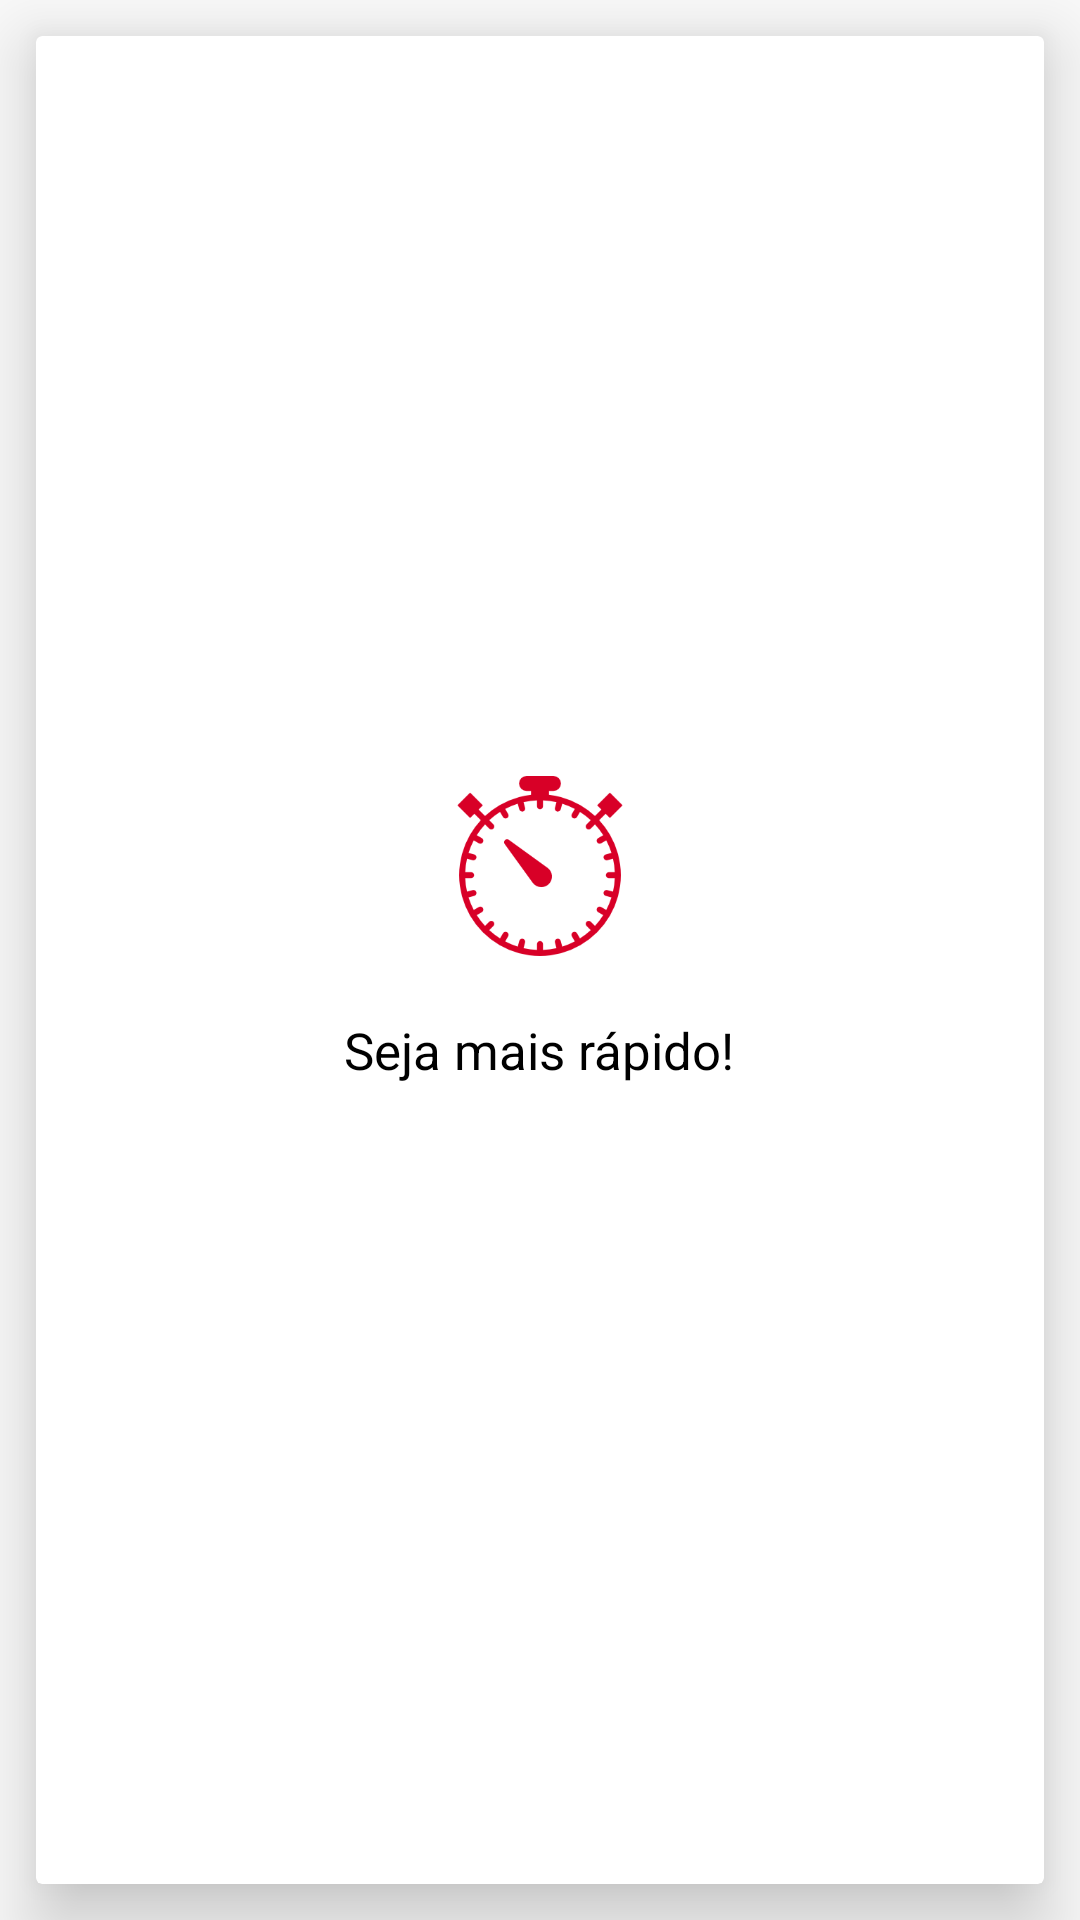

Write the Android layout XML for this screen, with the resource values it uses.
<!-- AndroidManifest.xml: application theme AppTheme -->
<!-- res/layout/timer_over.xml -->
<?xml version="1.0" encoding="utf-8"?>
<LinearLayout xmlns:android="http://schemas.android.com/apk/res/android"
    android:orientation="vertical" android:layout_width="match_parent"
    android:layout_height="match_parent">
    <android.support.v7.widget.CardView
        android:layout_margin="12dp"
        xmlns:card_view="http://schemas.android.com/apk/res-auto"
        card_view:cardCornerRadius="2dp"
        card_view:cardElevation="15dp"
        android:layout_width="match_parent"
        android:layout_height="match_parent">
        <LinearLayout
            android:layout_margin="20dp"
            android:orientation="vertical"
            android:layout_width="match_parent"
            android:layout_height="match_parent">
            <LinearLayout
                android:gravity="center"
                android:layout_gravity="center"
                android:orientation="vertical"
                android:layout_width="match_parent"
                android:layout_height="match_parent">
                <LinearLayout
                    android:layout_marginBottom="20dp"
                    android:gravity="center"
                    android:layout_gravity="center"
                    android:orientation="vertical"
                    android:layout_width="match_parent"
                    android:layout_height="wrap_content">
                    <ImageView
                        android:layout_width="60dp"
                        android:layout_height="60dp"
                        android:src="@drawable/stopwatch"/>
                    <TextView
                        android:layout_marginTop="20dp"
                        android:textSize="17dp"
                        android:textColor="@android:color/black"
                        android:text="Seja mais rápido!"
                        android:layout_width="wrap_content"
                        android:layout_height="wrap_content" />
                </LinearLayout>
            </LinearLayout>
        </LinearLayout>
    </android.support.v7.widget.CardView>
</LinearLayout>
<!-- resources referenced by this layout -->
<resources>
  <!-- drawable stopwatch: png bitmap (drawable, 7460 bytes) -->
  <style name="AppTheme" parent="Theme.AppCompat.Light.DarkActionBar">
          
          <item name="colorPrimary">@color/colorPrimary</item>
          <item name="colorPrimaryDark">@color/colorPrimaryDark</item>
          <item name="colorAccent">@color/colorAccent</item>
      </style>
  <color name="colorPrimary">#3F51B5</color>
  <color name="colorPrimaryDark">#FF7F00</color>
  <color name="colorAccent">#38B0DE</color>
</resources>
